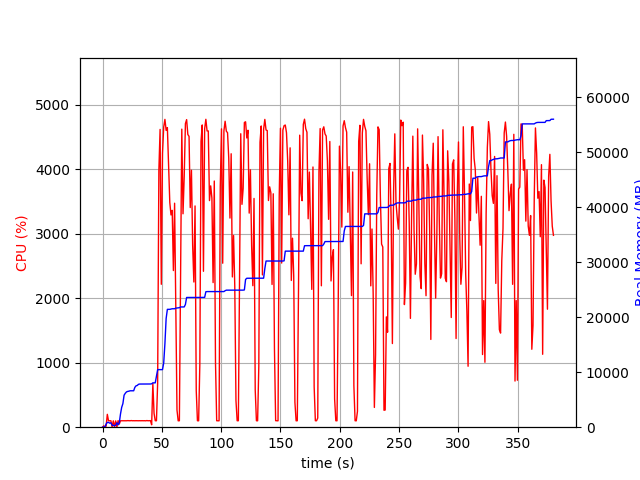

Source data for this figure (header and first rows):
elapsed_time, nproc, cpu, mem_real, mem_virtual
3.814697265625e-05, 1, 0.0, 6.988, 3186
1.006, 2, 21.9, 45.52, 149.3
2.014, 2, 4.0, 63.14, 167.2
3.021, 4, 16.9, 574.6, 2204
4.03, 4, 199.5, 874.3, 2524
5.037, 4, 100.1, 873, 2542
6.046, 3, 99.2, 729.8, 2024
7.054, 3, 100.2, 800.8, 2168
8.061, 4, 3.0, 353.5, 1856
9.069, 3, 99.2, 338.2, 1592
10.08, 3, 3.0, 267.2, 1528
11.09, 3, 98.2, 340.6, 1600
12.09, 7, 3.0, 814.2, 3071
13.11, 4, 101.9, 425, 1956
14.12, 1, 48.5, 810.9, 1733
15.13, 1, 100.0, 2405, 4997
16.14, 1, 100.0, 3615, 6597
17.15, 1, 101.0, 4289, 6895
18.16, 1, 99.0, 5825, 8687
19.17, 1, 101.0, 6169, 8699
20.18, 1, 99.9, 6419, 8699
21.19, 1, 102.0, 6509, 8827
22.2, 1, 100.9, 6549, 8827
23.21, 1, 100.0, 6623, 8827
24.22, 1, 102.9, 6623, 8827
25.23, 1, 100.0, 6623, 8827
26.24, 1, 100.9, 6627, 8827
27.25, 1, 100.0, 7255, 10875
28.26, 1, 101.0, 7531, 10875
29.27, 1, 100.0, 7595, 10875
30.28, 1, 100.0, 7801, 10875
31.29, 1, 100.9, 7851, 10875
32.3, 1, 100.0, 7851, 10875
33.31, 1, 101.0, 7853, 10875
34.32, 1, 100.0, 7855, 10875
35.33, 1, 100.9, 7857, 10875
36.34, 1, 99.0, 7857, 10875
37.35, 1, 103.0, 7859, 10875
38.36, 1, 99.9, 7859, 10875
39.37, 1, 101.0, 7861, 11035
40.38, 1, 101.9, 7861, 11035
41.39, 2, 37.6, 7894, 11079
42.41, 1, 678.9, 8069, 14498
43.42, 1, 215.3, 8069, 14498
44.43, 1, 100.1, 8069, 14498
45.44, 1, 100.0, 9307, 17570
46.45, 1, 683.4, 10473, 17762
47.48, 1, 3985, 10475, 17762
48.51, 1, 4620, 10475, 17762
49.54, 1, 2217, 10475, 17762
50.55, 1, 4249, 10475, 17762
51.56, 1, 4658, 11699, 25548
52.58, 1, 4776, 15230, 25710
53.61, 1, 4605, 19775, 26204
54.65, 1, 4648, 21441, 26204
55.67, 1, 4091, 21441, 26204
56.69, 1, 3486, 21441, 26204
57.71, 1, 3293, 21503, 26431
58.72, 1, 3364, 21547, 26431
59.73, 1, 2430, 21547, 26431
... 316 more rows
